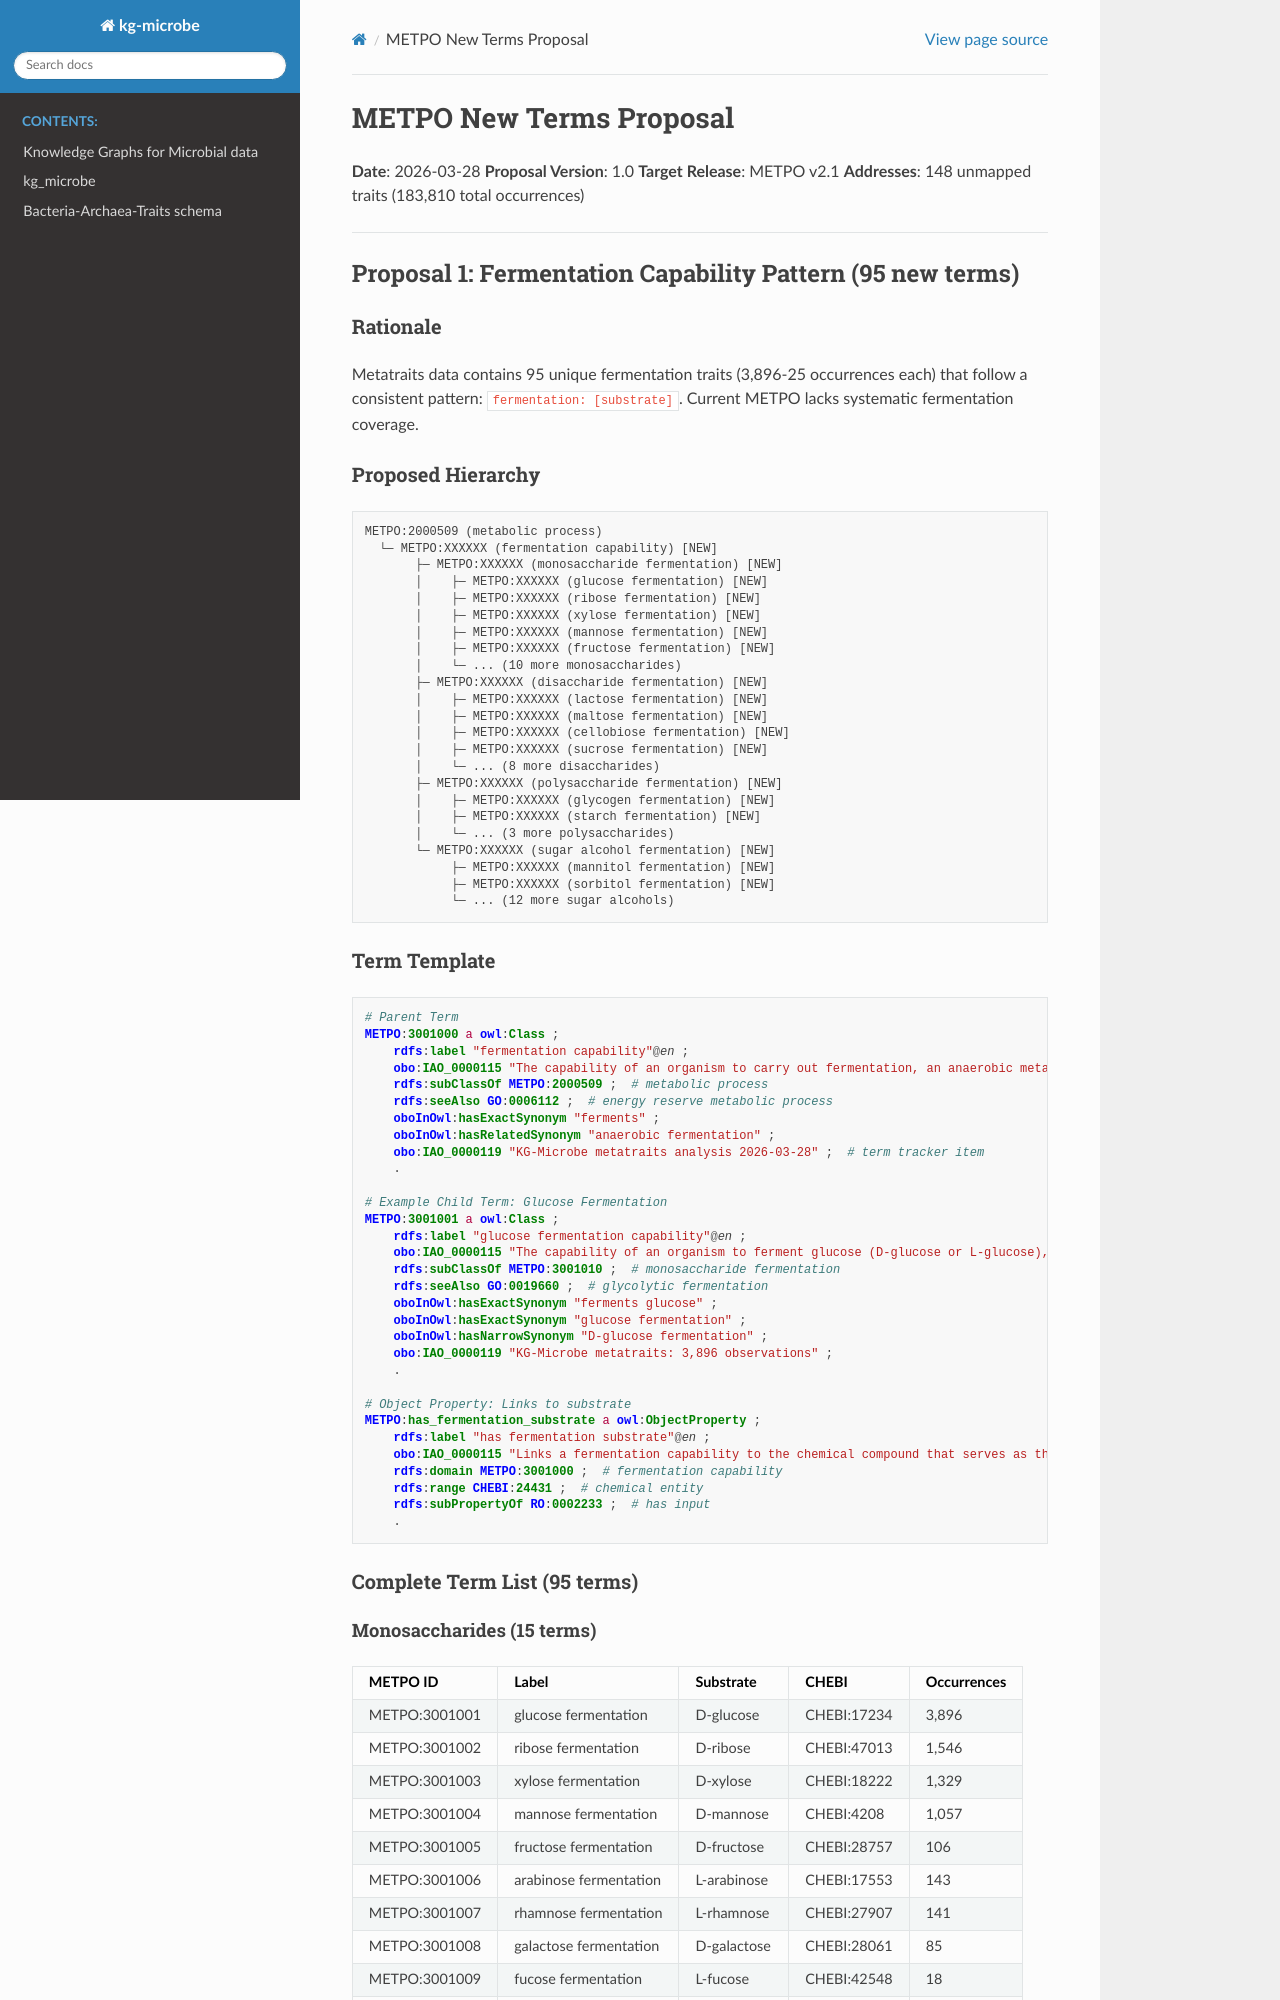

repository: Knowledge-Graph-Hub/kg-microbe · page: METPO_NEW_TERMS_PROPOSAL.html · generator: sphinx

# METPO New Terms Proposal

**Date**: 2026-03-28
**Proposal Version**: 1.0
**Target Release**: METPO v2.1
**Addresses**: 148 unmapped traits (183,810 total occurrences)

---

## Proposal 1: Fermentation Capability Pattern (95 new terms)

### Rationale

Metatraits data contains 95 unique fermentation traits (3,896-25 occurrences each) that follow a consistent pattern: `fermentation: [substrate]`. Current METPO lacks systematic fermentation coverage.

### Proposed Hierarchy

```
METPO:2000509 (metabolic process)
  └─ METPO:XXXXXX (fermentation capability) [NEW]
       ├─ METPO:XXXXXX (monosaccharide fermentation) [NEW]
       │    ├─ METPO:XXXXXX (glucose fermentation) [NEW]
       │    ├─ METPO:XXXXXX (ribose fermentation) [NEW]
       │    ├─ METPO:XXXXXX (xylose fermentation) [NEW]
       │    ├─ METPO:XXXXXX (mannose fermentation) [NEW]
       │    ├─ METPO:XXXXXX (fructose fermentation) [NEW]
       │    └─ ... (10 more monosaccharides)
       ├─ METPO:XXXXXX (disaccharide fermentation) [NEW]
       │    ├─ METPO:XXXXXX (lactose fermentation) [NEW]
       │    ├─ METPO:XXXXXX (maltose fermentation) [NEW]
       │    ├─ METPO:XXXXXX (cellobiose fermentation) [NEW]
       │    ├─ METPO:XXXXXX (sucrose fermentation) [NEW]
       │    └─ ... (8 more disaccharides)
       ├─ METPO:XXXXXX (polysaccharide fermentation) [NEW]
       │    ├─ METPO:XXXXXX (glycogen fermentation) [NEW]
       │    ├─ METPO:XXXXXX (starch fermentation) [NEW]
       │    └─ ... (3 more polysaccharides)
       └─ METPO:XXXXXX (sugar alcohol fermentation) [NEW]
            ├─ METPO:XXXXXX (mannitol fermentation) [NEW]
            ├─ METPO:XXXXXX (sorbitol fermentation) [NEW]
            └─ ... (12 more sugar alcohols)
```

### Term Template

```turtle
# Parent Term
METPO:3001000 a owl:Class ;
    rdfs:label "fermentation capability"@en ;
    obo:IAO_0000115 "The capability of an organism to carry out fermentation, an anaerobic metabolic process that converts organic compounds (typically carbohydrates) into simpler substances such as alcohols, acids, and gases."@en ;
    rdfs:subClassOf METPO:2000509 ;  # metabolic process
    rdfs:seeAlso GO:0006112 ;  # energy reserve metabolic process
    oboInOwl:hasExactSynonym "ferments" ;
    oboInOwl:hasRelatedSynonym "anaerobic fermentation" ;
    obo:IAO_0000119 "KG-Microbe metatraits analysis 2026-03-28" ;  # term tracker item
    .

# Example Child Term: Glucose Fermentation
METPO:3001001 a owl:Class ;
    rdfs:label "glucose fermentation capability"@en ;
    obo:IAO_0000115 "The capability of an organism to ferment glucose (D-glucose or L-glucose), converting it anaerobically into products such as ethanol, lactate, or other metabolites."@en ;
    rdfs:subClassOf METPO:3001010 ;  # monosaccharide fermentation
    rdfs:seeAlso GO:0019660 ;  # glycolytic fermentation
    oboInOwl:hasExactSynonym "ferments glucose" ;
    oboInOwl:hasExactSynonym "glucose fermentation" ;
    oboInOwl:hasNarrowSynonym "D-glucose fermentation" ;
    obo:IAO_0000119 "KG-Microbe metatraits: 3,896 observations" ;
    .

# Object Property: Links to substrate
METPO:has_fermentation_substrate a owl:ObjectProperty ;
    rdfs:label "has fermentation substrate"@en ;
    obo:IAO_0000115 "Links a fermentation capability to the chemical compound that serves as the substrate."@en ;
    rdfs:domain METPO:3001000 ;  # fermentation capability
    rdfs:range CHEBI:24431 ;  # chemical entity
    rdfs:subPropertyOf RO:0002233 ;  # has input
    .
```

### Complete Term List (95 terms)
